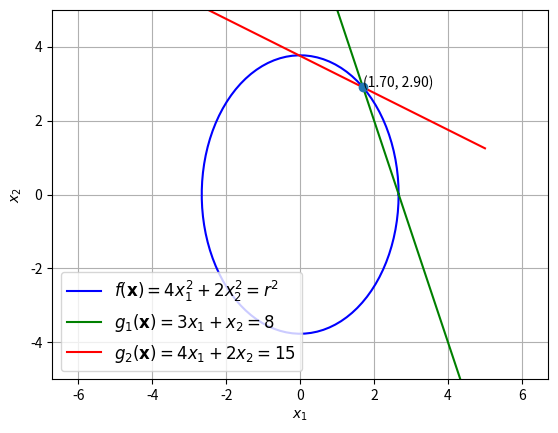

Python code for this plot:
import numpy as np
import matplotlib.pyplot as plt


#Theoretical solution using Lagrange multipliers
A = np.matrix('8 0 3 2; 0 4 1 4; 3 1 0 0; 2 4 0 0')
b = np.matrix('0 ; 0 ; 8; 15')
sol = np.array(np.linalg.inv(A)*b)
r = np.sqrt(4*sol[0]**2+2*sol[1]**2)

print (sol)
print (r)

#Plotting the ellipse f
phi = np.linspace(0.0,2*np.pi,100)

alpha = r/2
beta  = r/np.sqrt(2)
x_line = alpha*np.cos(phi)
y_line = beta*np.sin(phi)

plt.plot(x_line,y_line,'b',label='$f(\mathbf{x})=4x_1^2 + 2x_2^2 = r^2$')

#Plotting g1
x1 = np.linspace(-5,5,100)
x2 = 8*np.ones(100)  - 3*x1 
plt.plot(x1,x2,'g',label='$g_1(\mathbf{x})=3x_1 + x_2 = 8$')

#Plotting g2
y1 = np.linspace(-5,5,100)
y2 = (15*np.ones(100) - 2*y1)/4
plt.plot(y1,y2,'r',label='$g_2(\mathbf{x})=4x_1 + 2x_2 = 15$')

plt.axis('equal')
plt.grid()
plt.xlabel('$x_1$')
plt.ylabel('$x_2$')
plt.legend(loc=3,prop={'size':12})

plt.xlim(-5, 5)
plt.ylim(-5, 5)

#Display solution 
A = sol[0]
B = sol[1]

plt.plot(A,B,'o')
for xy in zip(A, B):                                       
    plt.annotate('(%.4s, %.4s)' % xy, xy=xy, textcoords='data') 
plt.show()
